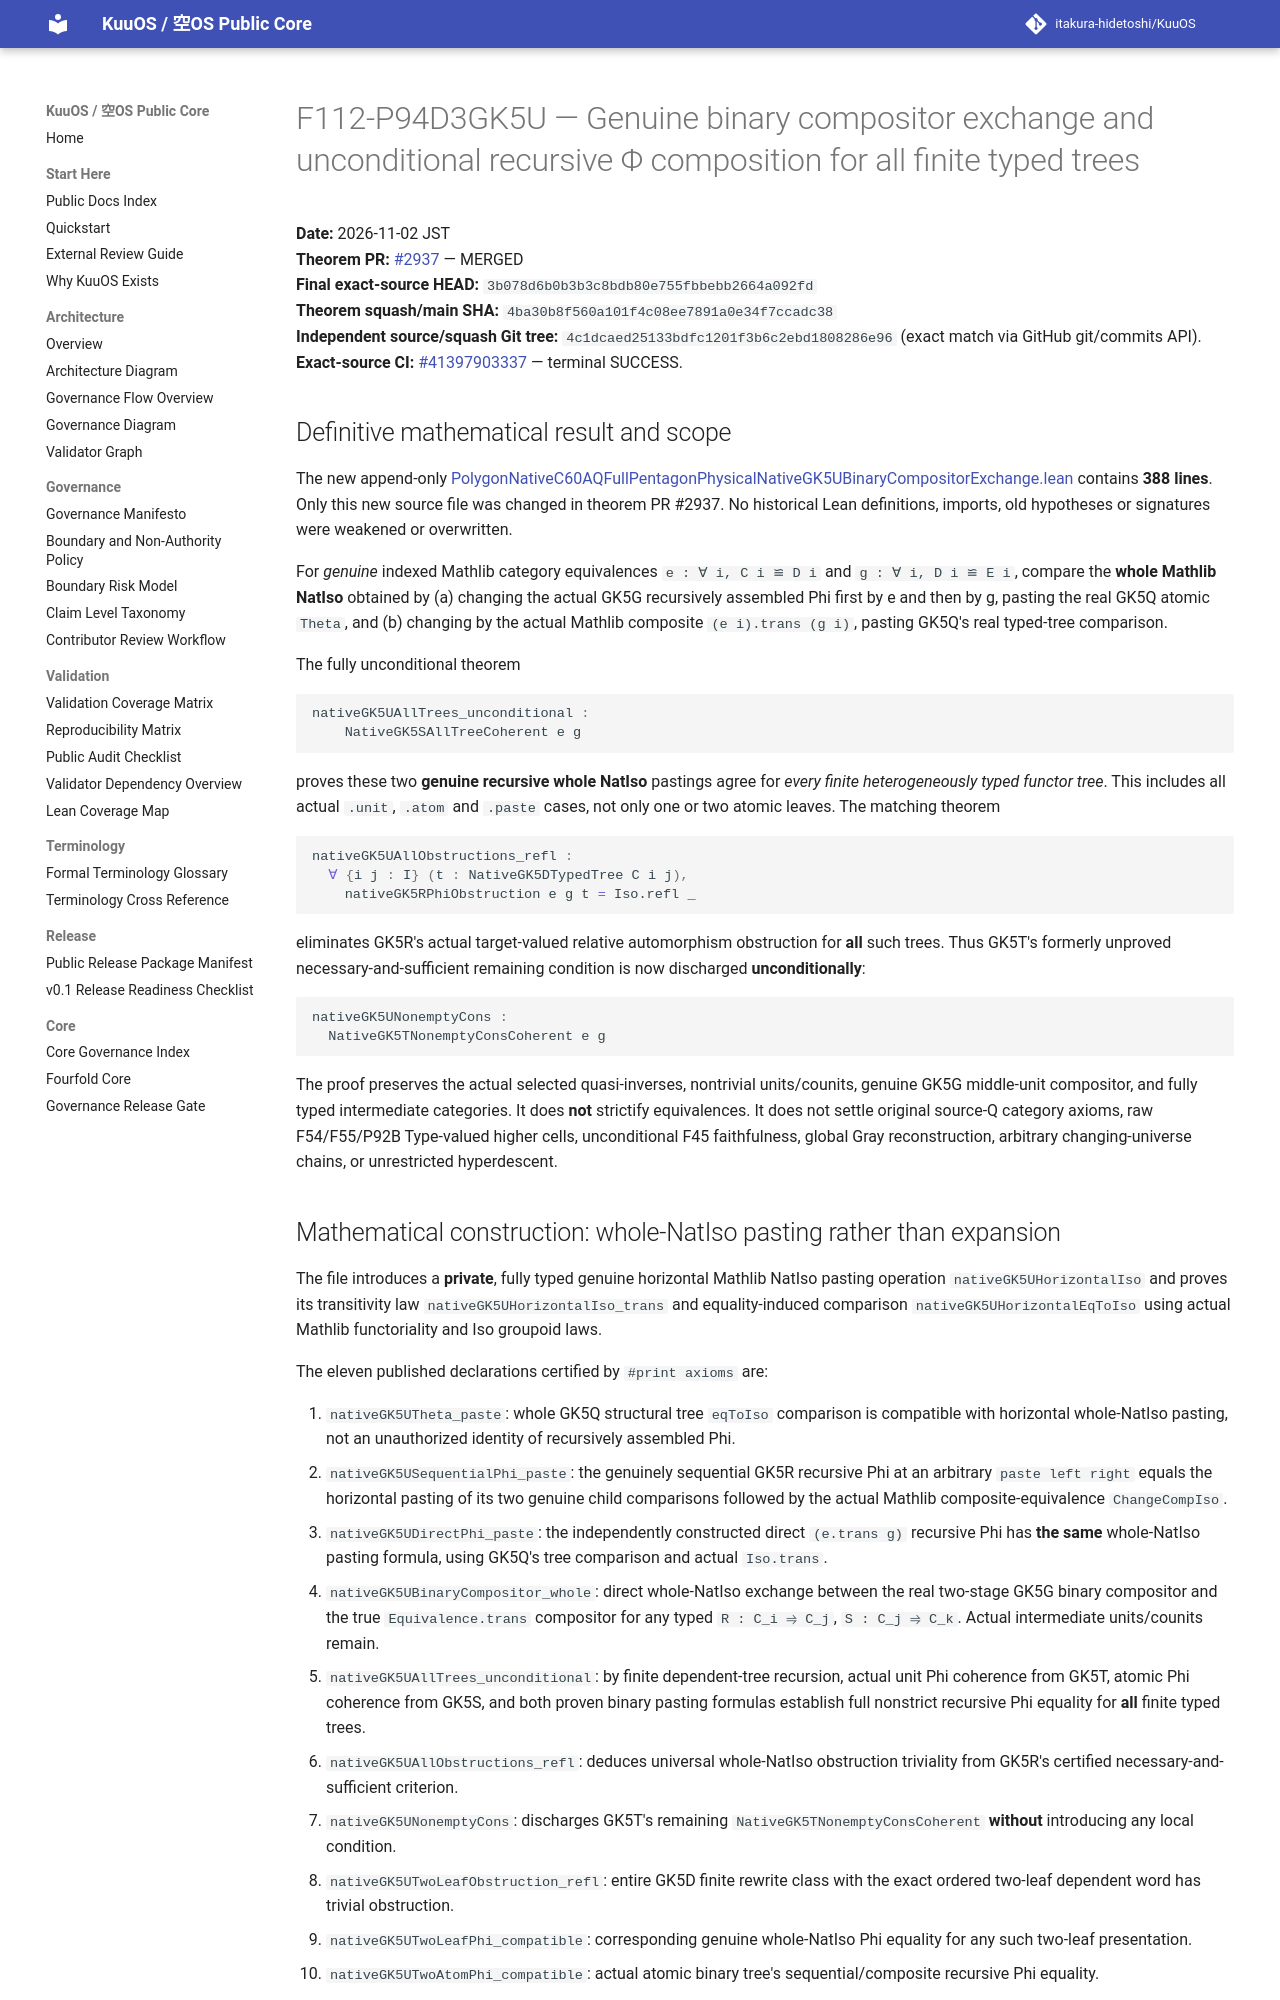

repository: itakura-hidetoshi/KuuOS · page: formal/GK5U-genuine-compositor-universal-recursive-phi-coherence/index.html · generator: mkdocs

# F112-P94D3GK5U — Genuine binary compositor exchange and unconditional recursive Φ composition for all finite typed trees

**Date:** 2026-11-02 JST  
**Theorem PR:** [#2937](https://github.com/itakura-hidetoshi/KuuOS/pull/2937) — MERGED  
**Final exact-source HEAD:** `3b078d6b0b3b3c8bdb80e755fbbebb2664a092fd`  
**Theorem squash/main SHA:** `4ba30b8f560a101f4c08ee7891a0e34f7ccadc38`  
**Independent source/squash Git tree:** `4c1dcaed25133bdfc1201f3b6c2ebd1808286e96` (exact match via GitHub git/commits API).  
**Exact-source CI:** [#41397903337](https://github.com/itakura-hidetoshi/KuuOS/actions/runs/41397903337) — terminal SUCCESS.

## Definitive mathematical result and scope

The new append-only [PolygonNativeC60AQFullPentagonPhysicalNativeGK5UBinaryCompositorExchange.lean](../../formal/Kuu/F112/PolygonNativeC60AQFullPentagonPhysicalNativeGK5UBinaryCompositorExchange.lean) contains **388 lines**. Only this new source file was changed in theorem PR #2937. No historical Lean definitions, imports, old hypotheses or signatures were weakened or overwritten.

For *genuine* indexed Mathlib category equivalences `e : ∀ i, C i ≌ D i` and `g : ∀ i, D i ≌ E i`, compare the **whole Mathlib NatIso** obtained by (a) changing the actual GK5G recursively assembled Phi first by e and then by g, pasting the real GK5Q atomic `Theta`, and (b) changing by the actual Mathlib composite `(e i).trans (g i)`, pasting GK5Q's real typed-tree comparison.

The fully unconditional theorem

```lean
nativeGK5UAllTrees_unconditional :
    NativeGK5SAllTreeCoherent e g
```

proves these two **genuine recursive whole NatIso** pastings agree for *every finite heterogeneously typed functor tree*. This includes all actual `.unit`, `.atom` and `.paste` cases, not only one or two atomic leaves. The matching theorem

```lean
nativeGK5UAllObstructions_refl :
  ∀ {i j : I} (t : NativeGK5DTypedTree C i j),
    nativeGK5RPhiObstruction e g t = Iso.refl _
```

eliminates GK5R's actual target-valued relative automorphism obstruction for **all** such trees. Thus GK5T's formerly unproved necessary-and-sufficient remaining condition is now discharged **unconditionally**:

```lean
nativeGK5UNonemptyCons :
  NativeGK5TNonemptyConsCoherent e g
```

The proof preserves the actual selected quasi-inverses, nontrivial units/counits, genuine GK5G middle-unit compositor, and fully typed intermediate categories. It does **not** strictify equivalences. It does not settle original source-Q category axioms, raw F54/F55/P92B Type-valued higher cells, unconditional F45 faithfulness, global Gray reconstruction, arbitrary changing-universe chains, or unrestricted hyperdescent.

## Mathematical construction: whole-NatIso pasting rather than expansion

The file introduces a **private**, fully typed genuine horizontal Mathlib NatIso pasting operation `nativeGK5UHorizontalIso` and proves its transitivity law `nativeGK5UHorizontalIso_trans` and equality-induced comparison `nativeGK5UHorizontalEqToIso` using actual Mathlib functoriality and Iso groupoid laws.

The eleven published declarations certified by `#print axioms` are:

1. `nativeGK5UTheta_paste`: whole GK5Q structural tree `eqToIso` comparison is compatible with horizontal whole-NatIso pasting, not an unauthorized identity of recursively assembled Phi.
2. `nativeGK5USequentialPhi_paste`: the genuinely sequential GK5R recursive Phi at an arbitrary `paste left right` equals the horizontal pasting of its two genuine child comparisons followed by the actual Mathlib composite-equivalence `ChangeCompIso`.
3. `nativeGK5UDirectPhi_paste`: the independently constructed direct `(e.trans g)` recursive Phi has **the same** whole-NatIso pasting formula, using GK5Q's tree comparison and actual `Iso.trans`.
4. `nativeGK5UBinaryCompositor_whole`: direct whole-NatIso exchange between the real two-stage GK5G binary compositor and the true `Equivalence.trans` compositor for any typed `R : C_i ⥤ C_j`, `S : C_j ⥤ C_k`. Actual intermediate units/counits remain.
5. `nativeGK5UAllTrees_unconditional`: by finite dependent-tree recursion, actual unit Phi coherence from GK5T, atomic Phi coherence from GK5S, and both proven binary pasting formulas establish full nonstrict recursive Phi equality for **all** finite typed trees.
6. `nativeGK5UAllObstructions_refl`: deduces universal whole-NatIso obstruction triviality from GK5R's certified necessary-and-sufficient criterion.
7. `nativeGK5UNonemptyCons`: discharges GK5T's remaining `NativeGK5TNonemptyConsCoherent` **without** introducing any local condition.
8. `nativeGK5UTwoLeafObstruction_refl`: entire GK5D finite rewrite class with the exact ordered two-leaf dependent word has trivial obstruction.
9. `nativeGK5UTwoLeafPhi_compatible`: corresponding genuine whole-NatIso Phi equality for any such two-leaf presentation.
10. `nativeGK5UTwoAtomPhi_compatible`: actual atomic binary tree's sequential/composite recursive Phi equality.
11. `nativeGK5UTwoAtomObstruction_refl`: corresponding actual whole-NatIso obstruction equals `Iso.refl`.

The **private** `nativeGK5UGenericPaste` handles any two recursive subtrees simultaneously, using GK5L's genuine two-variable compositor whole-NatIso naturality, the real GK5Q atomic comparison, and the preceding binary compositor exchange. This is the real recursive induction bridge, not an identity obtained by replacing nontrivial middle units with reflexivity.
